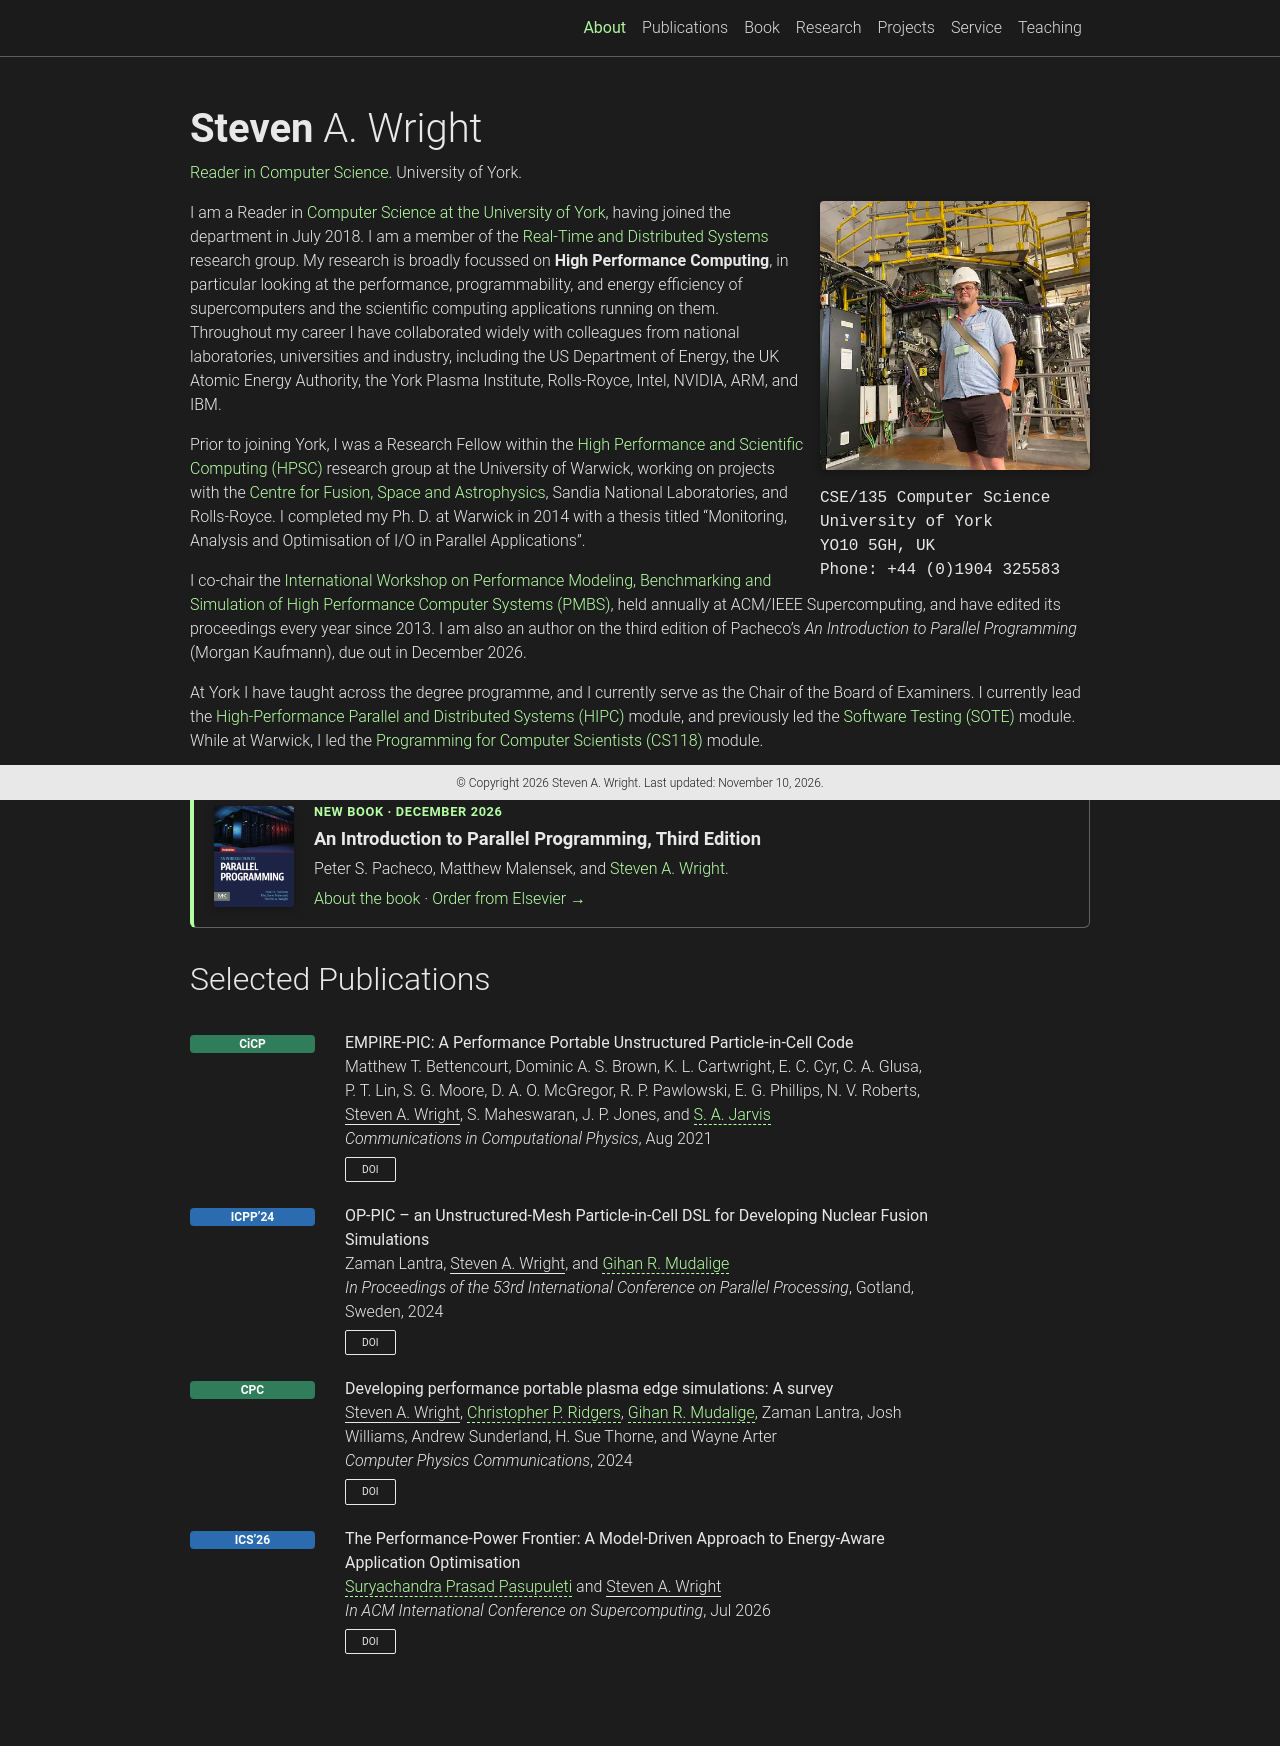

repository: swright87/swright87.github.io · page: index.html · generator: jekyll

# Steven A. Wright

Reader in [Computer Science at the University of York](https://www.cs.york.ac.uk),
and a member of the Real-Time and Distributed Systems research group. My research
is in **High Performance Computing** — the performance, programmability, and
energy efficiency of supercomputers and the scientific applications that run on them.

- 🌐 Website: <https://swright87.github.io>
- ✉ Email: <steven.wright@york.ac.uk>
